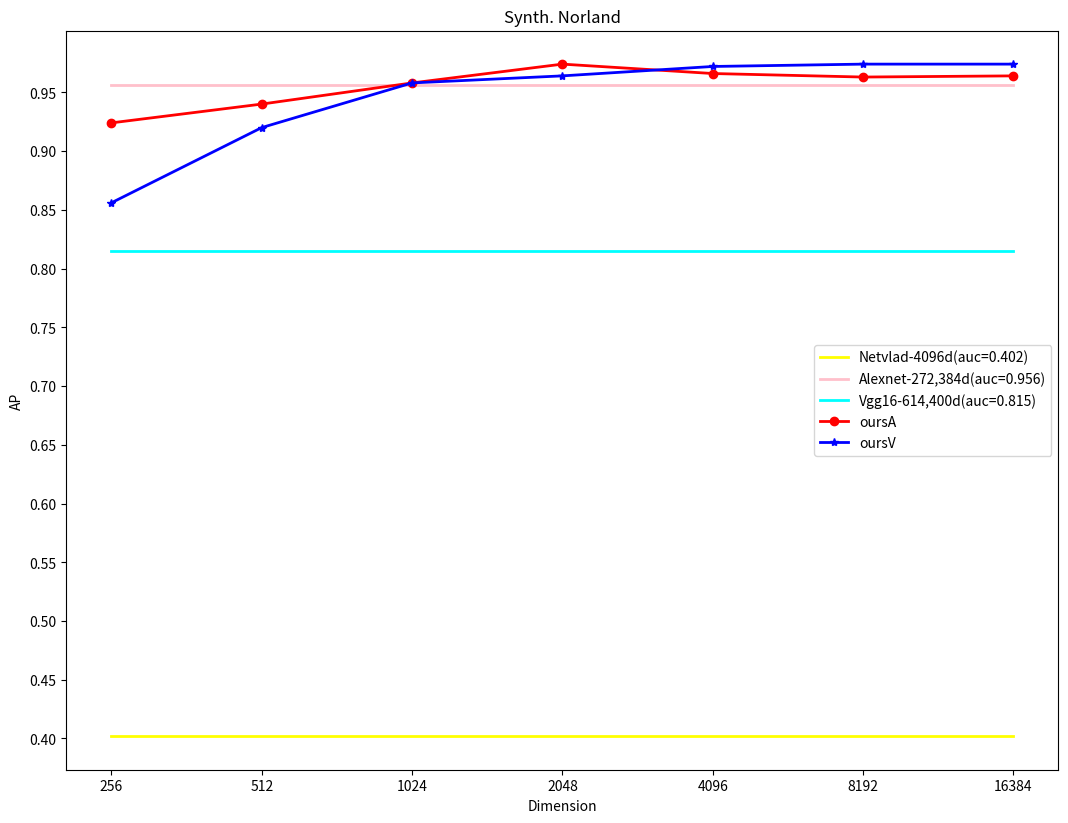

Reproduce this figure in Python. (Note: this script raises an exception after producing the figure.)
import numpy as np
import matplotlib.pyplot as plt

def drawWithDimension(dataset, dimensions, netvlad, alexnet, vgg16, oursA, oursV):
    assert len(dimensions) == len(oursA) == len(oursV)
    netvlad_list = [netvlad]*len(dimensions)
    alexnet_list = [alexnet]*len(dimensions)
    vgg16_list = [vgg16]*len(dimensions)

    plt.figure(figsize=(12.8, 9.6))
    plt.title('{}'.format(dataset))
    plt.xlabel('Dimension')
    plt.ylabel('AP')
    # plt.grid()
    plt.yticks(np.arange(0.3,1,0.05))
    # plt.xticks(dimensions)
    # plt.xscale('log',base=2)
    plt.plot(dimensions, netvlad_list, linewidth=2, color='yellow', label='Netvlad-4096d(auc={:.3f})'.format(netvlad))
    plt.plot(dimensions, alexnet_list, linewidth=2, color='pink', label='Alexnet-272,384d(auc={:.3f})'.format(alexnet))
    plt.plot(dimensions, vgg16_list, linewidth=2, color='cyan', label='Vgg16-614,400d(auc={:.3f})'.format(vgg16))
    plt.plot(dimensions, oursA, linewidth=2, color='red', marker='o', label='oursA')
    plt.plot(dimensions, oursV, linewidth=2, color='blue', marker='*', label='oursV')

    plt.legend()
    plt.show()
    plt.savefig('./results/{}_dimension.png'.format(dataset), dpi=95)
    plt.close()


if __name__ == '__main__':
    # draw the dimension
    # for synth.Norland
    dataset = 'Synth. Norland'
    dimensions = ['256', '512', '1024', '2048', '4096', '8192', '16384']
    netvlad = 0.402
    alexnet = 0.956
    vgg16 = 0.815
    oursA = [0.924, 0.940, 0.958, 0.974, 0.966, 0.963, 0.964]
    oursV = [0.856, 0.920, 0.958, 0.964, 0.972, 0.974, 0.974]
    drawWithDimension(dataset, dimensions, netvlad, alexnet, vgg16, oursA, oursV)

    # for robotcar(dbNight vs. qSnow)
    dataset = 'robotcar(dbNight vs. qSnow)'
    dimensions = ['256', '512', '1024', '2048', '4096', '8192', '16384']
    netvlad = 0.893
    alexnet = 0.657
    vgg16 = 0.810
    oursA = [0.503, 0.812, 0.916, 0.945, 0.968, 0.977, 0.979]
    oursV = [0.896, 0.914, 0.948, 0.964, 0.972, 0.980, 0.984]
    drawWithDimension(dataset, dimensions, netvlad, alexnet, vgg16, oursA, oursV)

